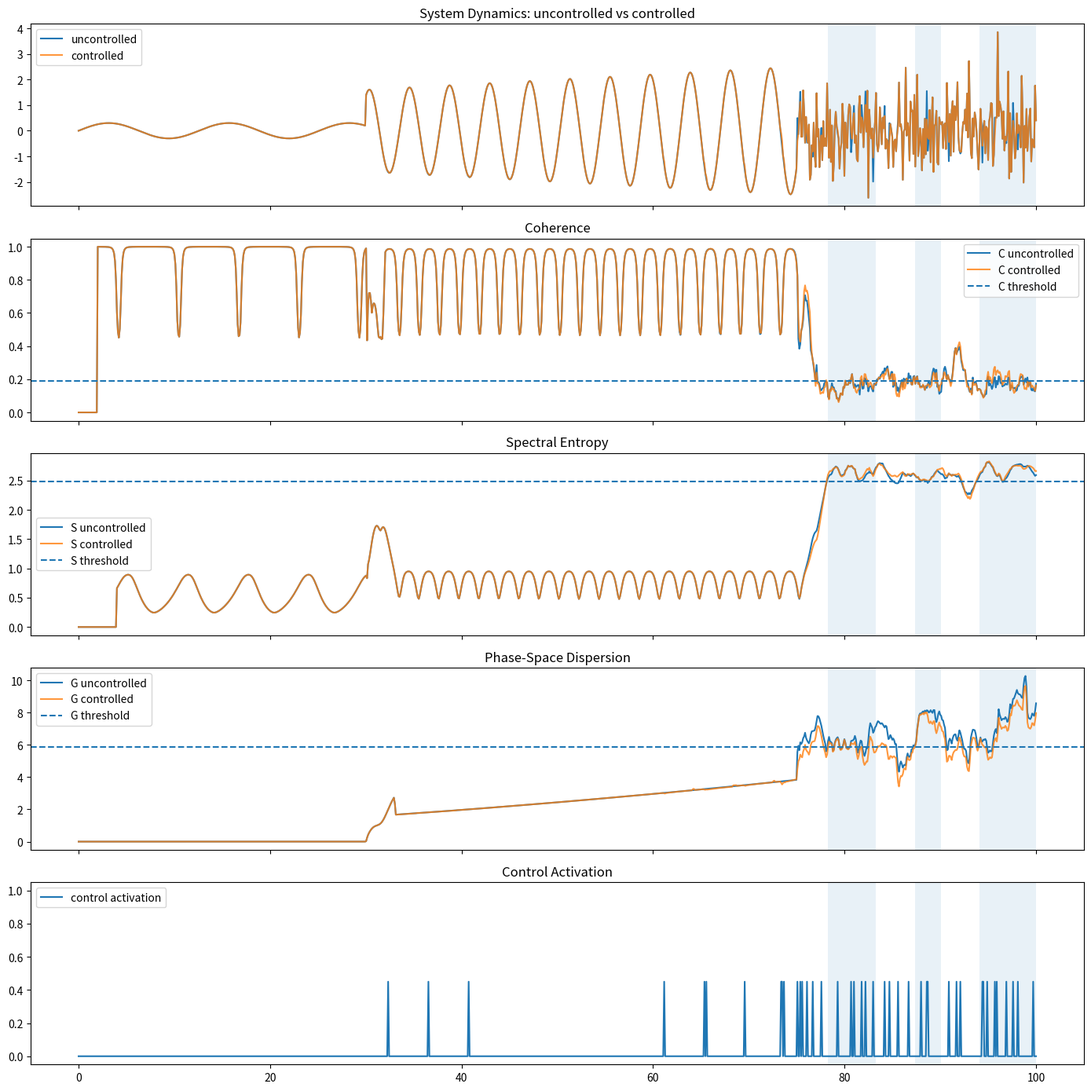

Here is the Python script that generated this plot: (Note: this script raises an exception after producing the figure.)
# BUILDER_LAB/ZETA_EXPERIMENTS/scripts/ieee_gate_detection_v12_control_steering.py
#
# v12: Simple Control / Steering Layer
#
# Goal:
# Use the v10/v11 idea operationally:
#
#   1. Build a gate-risk field in (r, theta)
#   2. Detect when the system enters a high-risk region
#   3. Apply a small steering / damping control
#   4. Compare uncontrolled vs controlled dynamics
#
# This is NOT a validated controller.
# It is a prototype showing how NEXAH can move from:
#
#   detection -> field map -> steering attempt

import numpy as np
import matplotlib.pyplot as plt
from scipy.signal import welch
from scipy.stats import entropy

np.random.seed(42)

OUTPUT_PATH = "BUILDER_LAB/ZETA_EXPERIMENTS/outputs/ieee_gates/ieee_gate_detection_v12_control_steering.png"


# --------------------------------------------------
# 1. SIGNAL GENERATION
# --------------------------------------------------
def generate_uncontrolled_signal(t):
    x = np.zeros_like(t)

    for i, ti in enumerate(t):
        if ti < 30:
            x[i] = 0.3 * np.sin(0.5 * ti)

        elif ti < 75:
            x[i] = (1 + 0.02 * ti) * np.sin(1.5 * ti)

        else:
            x[i] = np.random.normal(0, 1.0)

    return x


# --------------------------------------------------
# 2. COHERENCE
# --------------------------------------------------
def compute_coherence(x, window=20, max_lag=5):
    C = np.zeros(len(x))

    for i in range(window, len(x)):
        seg = x[i - window:i]
        vals = []

        for lag in range(1, max_lag + 1):
            a = seg[:-lag]
            b = seg[lag:]

            if np.std(a) > 1e-12 and np.std(b) > 1e-12:
                vals.append(abs(np.corrcoef(a, b)[0, 1]))

        C[i] = np.mean(vals) if vals else 0.0

    return C


# --------------------------------------------------
# 3. ENTROPY
# --------------------------------------------------
def compute_entropy(x, window=40):
    S = np.zeros(len(x))

    for i in range(window, len(x)):
        seg = x[i - window:i]
        _, pxx = welch(seg, nperseg=len(seg))

        pxx = pxx + 1e-12
        pxx = pxx / np.sum(pxx)

        S[i] = entropy(pxx)

    return S


# --------------------------------------------------
# 4. GEOMETRY
# --------------------------------------------------
def compute_geometry(t, x, window=30):
    dx = np.gradient(x, t)
    G = np.zeros(len(x))

    for i in range(window, len(x)):
        X = np.column_stack((x[i - window:i], dx[i - window:i]))
        cov = np.cov(X.T)

        eigvals = np.maximum(np.linalg.eigvalsh(cov), 1e-12)
        G[i] = np.sqrt(np.prod(eigvals))

    return dx, G


# --------------------------------------------------
# 5. GATE MASK
# --------------------------------------------------
def compute_gate_mask(C, S, G):
    C_thr = np.percentile(C[C > 0], 15)
    S_thr = np.percentile(S[S > 0], 80)
    G_thr = np.percentile(G[G > 0], 80)

    mask = (C < C_thr) & (S > S_thr) & (G > G_thr)

    return mask, C_thr, S_thr, G_thr


# --------------------------------------------------
# 6. PHASE + RADIUS
# --------------------------------------------------
def compute_phase_radius(t, x):
    dx = np.gradient(x, t)
    theta = np.arctan2(dx, x)
    r = np.sqrt(x**2 + dx**2)
    return dx, theta, r


# --------------------------------------------------
# 7. BUILD RISK FIELD
# --------------------------------------------------
def build_risk_field(theta, r, gate_mask, bins_theta=60, bins_r=40):
    valid = (~np.isnan(theta)) & (~np.isnan(r))

    theta_all = theta[valid]
    r_all = r[valid]

    theta_g = theta[valid & gate_mask]
    r_g = r[valid & gate_mask]

    theta_range = [-np.pi, np.pi]
    r_range = [0, np.max(r_all)]

    H_all, theta_edges, r_edges = np.histogram2d(
        theta_all,
        r_all,
        bins=[bins_theta, bins_r],
        range=[theta_range, r_range],
        density=False,
    )

    H_gates, _, _ = np.histogram2d(
        theta_g,
        r_g,
        bins=[bins_theta, bins_r],
        range=[theta_range, r_range],
        density=False,
    )

    risk = H_gates / (H_all + 1e-8)

    return risk, theta_edges, r_edges


# --------------------------------------------------
# 8. RISK LOOKUP
# --------------------------------------------------
def lookup_risk(theta_value, r_value, risk, theta_edges, r_edges):
    ti = np.searchsorted(theta_edges, theta_value, side="right") - 1
    ri = np.searchsorted(r_edges, r_value, side="right") - 1

    ti = np.clip(ti, 0, risk.shape[0] - 1)
    ri = np.clip(ri, 0, risk.shape[1] - 1)

    return risk[ti, ri]


# --------------------------------------------------
# 9. CONTROLLED SIGNAL
# --------------------------------------------------
def generate_controlled_signal(t, risk, theta_edges, r_edges, risk_threshold=0.35, damping=0.45):
    x = np.zeros_like(t)
    control = np.zeros_like(t)

    for i, ti in enumerate(t):
        if ti < 30:
            raw = 0.3 * np.sin(0.5 * ti)

        elif ti < 75:
            raw = (1 + 0.02 * ti) * np.sin(1.5 * ti)

        else:
            raw = np.random.normal(0, 1.0)

        if i < 3:
            x[i] = raw
            continue

        local_dx = (x[i - 1] - x[i - 2]) / (t[i - 1] - t[i - 2])
        local_theta = np.arctan2(local_dx, x[i - 1])
        local_r = np.sqrt(x[i - 1] ** 2 + local_dx**2)

        local_risk = lookup_risk(local_theta, local_r, risk, theta_edges, r_edges)

        if local_risk > risk_threshold:
            control[i] = damping
            x[i] = (1.0 - damping) * raw + damping * x[i - 1]
        else:
            x[i] = raw

    return x, control


# --------------------------------------------------
# 10. CLUSTER GATES
# --------------------------------------------------
def cluster_gates(mask, min_length=10, max_gap=8):
    clusters = []
    start = None
    gap_count = 0

    for i, val in enumerate(mask):
        if val:
            if start is None:
                start = i
            gap_count = 0
        else:
            if start is not None:
                gap_count += 1

                if gap_count > max_gap:
                    end = i - gap_count
                    if end - start >= min_length:
                        clusters.append((start, end))
                    start = None
                    gap_count = 0

    if start is not None:
        clusters.append((start, len(mask) - 1))

    return clusters


# --------------------------------------------------
# 11. PIPELINE
# --------------------------------------------------
t = np.linspace(0, 100, 1000)

x_un = generate_uncontrolled_signal(t)
dx_un, theta_un, r_un = compute_phase_radius(t, x_un)

C_un = compute_coherence(x_un)
S_un = compute_entropy(x_un)
_, G_un = compute_geometry(t, x_un)

gate_un, C_thr_un, S_thr_un, G_thr_un = compute_gate_mask(C_un, S_un, G_un)
zones_un = cluster_gates(gate_un)

risk, theta_edges, r_edges = build_risk_field(theta_un, r_un, gate_un)

np.random.seed(42)
x_ctrl, control = generate_controlled_signal(t, risk, theta_edges, r_edges)

dx_ctrl, theta_ctrl, r_ctrl = compute_phase_radius(t, x_ctrl)

C_ctrl = compute_coherence(x_ctrl)
S_ctrl = compute_entropy(x_ctrl)
_, G_ctrl = compute_geometry(t, x_ctrl)

gate_ctrl, C_thr_ctrl, S_thr_ctrl, G_thr_ctrl = compute_gate_mask(C_ctrl, S_ctrl, G_ctrl)
zones_ctrl = cluster_gates(gate_ctrl)


# --------------------------------------------------
# 12. SUMMARY METRICS
# --------------------------------------------------
def summarize(label, x, C, S, G, gate_mask, zones):
    gate_count = int(np.sum(gate_mask))
    zone_count = len(zones)
    mean_C = float(np.mean(C[C > 0]))
    mean_S = float(np.mean(S[S > 0]))
    mean_G = float(np.mean(G[G > 0]))
    max_amp = float(np.max(np.abs(x)))

    print(f"\n--- {label} ---")
    print(f"Gate samples: {gate_count}")
    print(f"Gate zones:   {zone_count}")
    print(f"Mean C:       {mean_C:.3f}")
    print(f"Mean S:       {mean_S:.3f}")
    print(f"Mean G:       {mean_G:.3f}")
    print(f"Max |x|:      {max_amp:.3f}")


# --------------------------------------------------
# 13. VISUALIZATION
# --------------------------------------------------
fig, axs = plt.subplots(5, 1, figsize=(14, 14), sharex=True)

axs[0].plot(t, x_un, label="uncontrolled")
axs[0].plot(t, x_ctrl, label="controlled", alpha=0.8)
axs[0].set_title("System Dynamics: uncontrolled vs controlled")
axs[0].legend()

axs[1].plot(t, C_un, label="C uncontrolled")
axs[1].plot(t, C_ctrl, label="C controlled", alpha=0.8)
axs[1].axhline(C_thr_un, linestyle="--", label="C threshold")
axs[1].set_title("Coherence")
axs[1].legend()

axs[2].plot(t, S_un, label="S uncontrolled")
axs[2].plot(t, S_ctrl, label="S controlled", alpha=0.8)
axs[2].axhline(S_thr_un, linestyle="--", label="S threshold")
axs[2].set_title("Spectral Entropy")
axs[2].legend()

axs[3].plot(t, G_un, label="G uncontrolled")
axs[3].plot(t, G_ctrl, label="G controlled", alpha=0.8)
axs[3].axhline(G_thr_un, linestyle="--", label="G threshold")
axs[3].set_title("Phase-Space Dispersion")
axs[3].legend()

axs[4].plot(t, control, label="control activation")
axs[4].set_title("Control Activation")
axs[4].set_ylim(-0.05, 1.05)
axs[4].legend()

for s, e in zones_un:
    s = min(s, len(t) - 1)
    e = min(e, len(t) - 1)
    for ax in axs:
        ax.axvspan(t[s], t[e], alpha=0.10)

plt.tight_layout()
plt.savefig(OUTPUT_PATH, dpi=150)


# --------------------------------------------------
# 14. RISK FIELD VISUAL
# --------------------------------------------------
RISK_OUTPUT_PATH = "BUILDER_LAB/ZETA_EXPERIMENTS/outputs/ieee_gates/ieee_gate_detection_v12_risk_field.png"

fig2, ax = plt.subplots(figsize=(8, 6))

im = ax.imshow(
    risk.T,
    origin="lower",
    aspect="auto",
    extent=[-np.pi, np.pi, r_edges[0], r_edges[-1]],
)

ax.set_title("Risk Field P(gate | r, theta)")
ax.set_xlabel("theta")
ax.set_ylabel("r")

plt.colorbar(im, ax=ax)
plt.tight_layout()
plt.savefig(RISK_OUTPUT_PATH, dpi=150)


# --------------------------------------------------
# 15. LOGGING
# --------------------------------------------------
print("\n--- NEXAH IEEE Gate Detection v12 ---")
summarize("Uncontrolled", x_un, C_un, S_un, G_un, gate_un, zones_un)
summarize("Controlled", x_ctrl, C_ctrl, S_ctrl, G_ctrl, gate_ctrl, zones_ctrl)

print(f"\nControl activations: {int(np.sum(control > 0))}")
print(f"Saved comparison to: {OUTPUT_PATH}")
print(f"Saved risk field to: {RISK_OUTPUT_PATH}")

plt.show()
